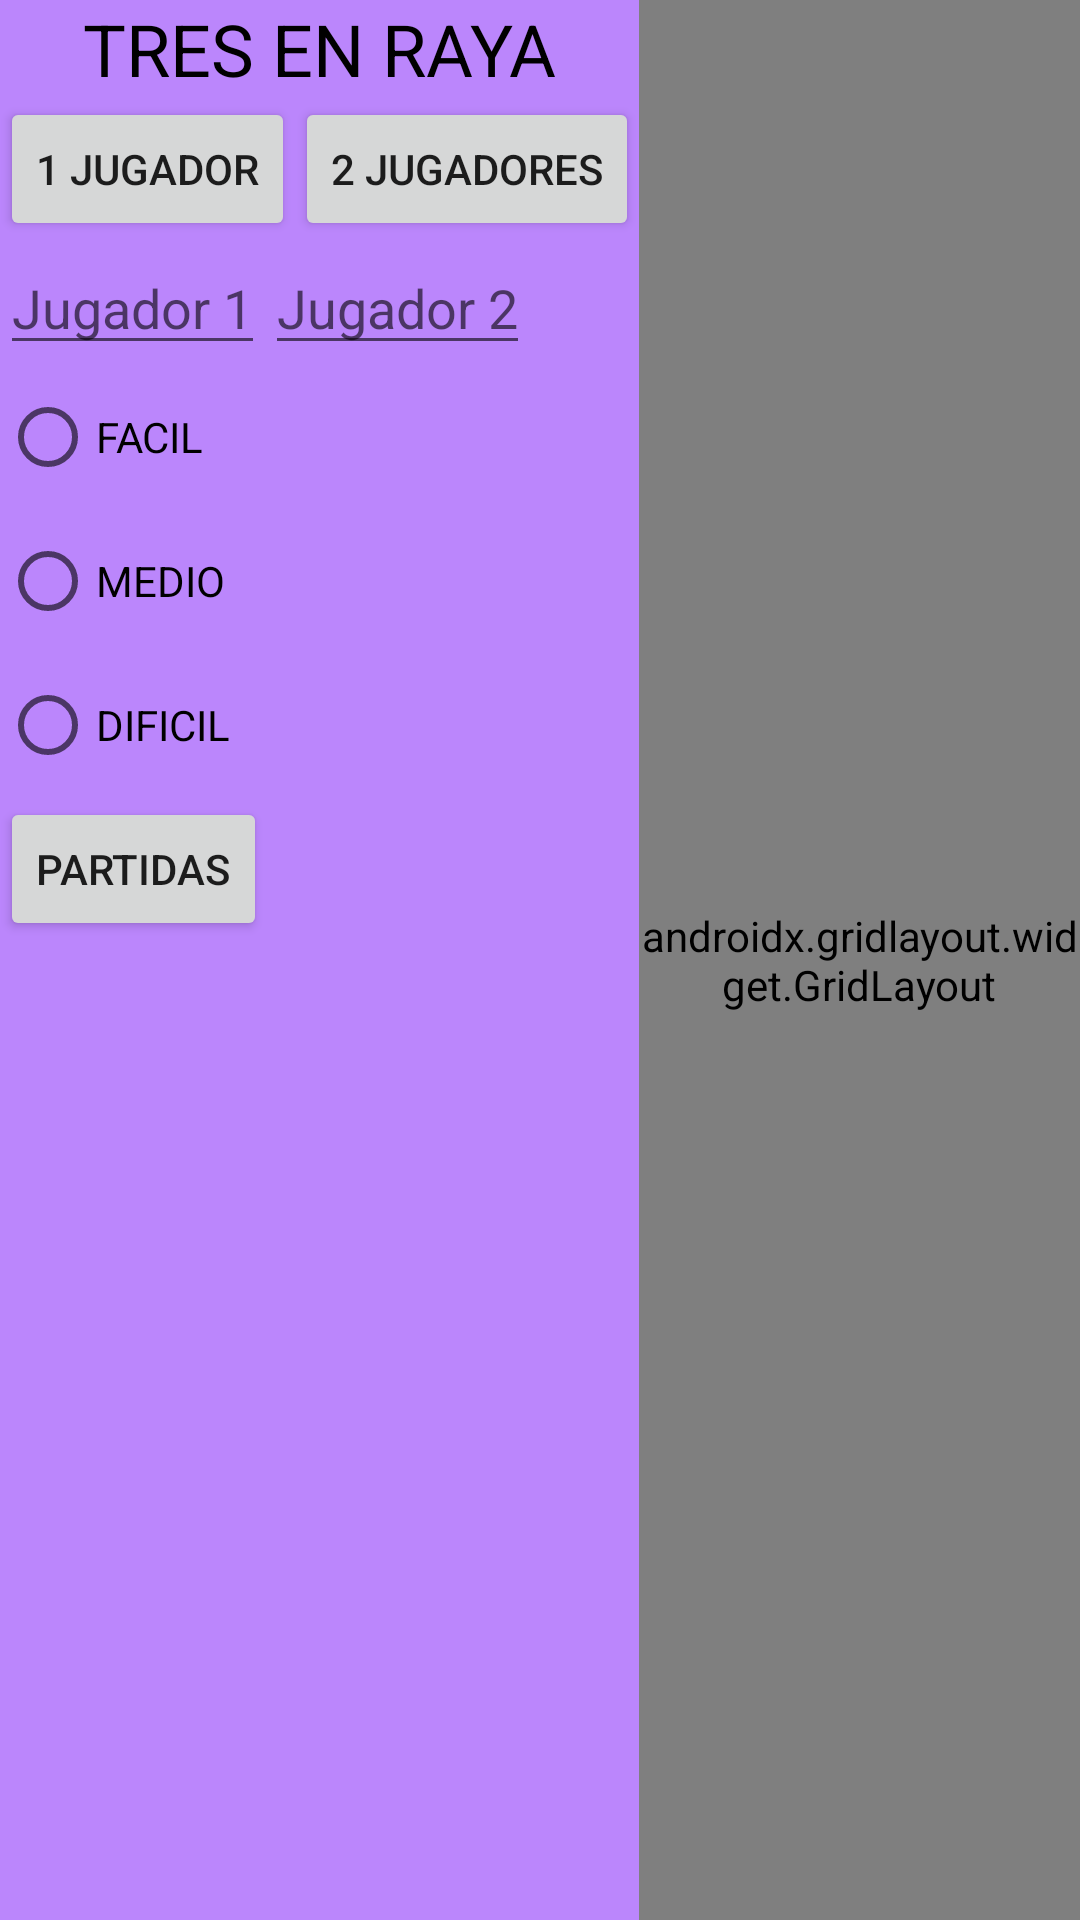

Produce the Android XML layout that renders to this screen, including the resource entries it uses.
<!-- AndroidManifest.xml: application theme Theme.T3_A1_AntonioMaeso -->
<!-- res/layout/activity_main.xml -->
<?xml version="1.0" encoding="utf-8"?>
<LinearLayout xmlns:android="http://schemas.android.com/apk/res/android"
    xmlns:app="http://schemas.android.com/apk/res-auto"
    xmlns:tools="http://schemas.android.com/tools"
    android:layout_width="match_parent"
    android:layout_height="match_parent"
    android:background="@color/purple_200"
    android:orientation="horizontal"
    tools:context=".MainActivity">

    <LinearLayout
        android:layout_width="wrap_content"
        android:layout_height="match_parent"
        android:orientation="vertical">

        <TextView
            android:id="@+id/txtTitulo"
            android:layout_width="wrap_content"
            android:layout_height="wrap_content"
            android:layout_gravity="center_horizontal"
            android:gravity="center"
            android:text="@string/titulo"
            android:textColor="@color/black"
            android:textSize="24sp" />

        <TableRow
            android:layout_width="wrap_content"
            android:layout_height="wrap_content"
            android:layout_gravity="center"
            android:gravity="center_horizontal">

            <Button
                android:id="@+id/btnJugador1"
                android:layout_width="wrap_content"
                android:layout_height="wrap_content"
                android:onClick="Jugar"
                android:text="@string/btnJugador1" />

            <Button
                android:id="@+id/btnJugador2"
                android:layout_width="wrap_content"
                android:layout_height="wrap_content"
                android:onClick="Jugar"
                android:text="@string/btnJugador2" />
        </TableRow>

        <TableRow
            android:layout_width="wrap_content"
            android:layout_height="wrap_content">

            <EditText
                android:id="@+id/edtNombre1"
                android:layout_width="wrap_content"
                android:layout_height="wrap_content"
                android:hint="Jugador 1"
                android:inputType="textPersonName" />

            <EditText
                android:id="@+id/edtNombre2"
                android:layout_width="wrap_content"
                android:layout_height="wrap_content"
                android:hint="Jugador 2"
                android:inputType="textPersonName" />
        </TableRow>

        <RadioGroup
            android:id="@+id/grupoDificultad"
            android:layout_width="117dp"
            android:layout_height="wrap_content">

            <RadioButton
                android:id="@+id/radioFacil"
                android:layout_width="wrap_content"
                android:layout_height="wrap_content"
                android:text="@string/nivel1" />

            <RadioButton
                android:id="@+id/radioMedio"
                android:layout_width="wrap_content"
                android:layout_height="wrap_content"
                android:text="@string/nivel2" />

            <RadioButton
                android:id="@+id/radioDificil"
                android:layout_width="match_parent"
                android:layout_height="wrap_content"
                android:text="@string/nivel3" />
        </RadioGroup>

        <TableRow
            android:layout_width="wrap_content"
            android:layout_height="match_parent"
            android:gravity="center_horizontal">

            <Button
                android:id="@+id/btnPartidas"
                android:layout_width="wrap_content"
                android:layout_height="wrap_content"
                android:onClick="partidas"
                android:text="@string/siguiente" />

        </TableRow>

    </LinearLayout>

    <androidx.gridlayout.widget.GridLayout
        android:layout_width="wrap_content"
        android:layout_height="match_parent">

        <ImageView
            android:id="@+id/a1"
            android:layout_width="140dp"
            android:layout_height="121dp"
            android:layout_marginTop="10dp"
            android:layout_marginEnd="10dp"
            android:layout_marginRight="10dp"
            android:layout_marginBottom="10dp"
            android:onClick="toqueCasilla"
            android:src="@drawable/casilla" />

        <ImageView
            android:id="@+id/a2"
            android:layout_width="140dp"
            android:layout_height="121dp"
            android:layout_marginTop="10dp"
            android:layout_marginEnd="10dp"
            android:layout_marginRight="10dp"
            android:onClick="toqueCasilla"
            android:src="@drawable/casilla" />

        <ImageView
            android:id="@+id/a3"
            android:layout_width="140dp"
            android:layout_height="121dp"
            android:layout_marginTop="10dp"
            android:onClick="toqueCasilla"
            android:src="@drawable/casilla" />

        <ImageView
            android:id="@+id/b1"
            android:layout_width="140dp"
            android:layout_height="121dp"
            android:layout_marginEnd="10dp"
            android:layout_marginRight="10dp"
            android:layout_marginBottom="10dp"
            android:onClick="toqueCasilla"
            android:src="@drawable/casilla"
            app:layout_column="0"
            app:layout_row="1" />

        <ImageView
            android:id="@+id/b2"
            android:layout_width="140dp"
            android:layout_height="121dp"
            android:onClick="toqueCasilla"
            android:src="@drawable/casilla" />

        <ImageView
            android:id="@+id/b3"
            android:layout_width="140dp"
            android:layout_height="121dp"
            android:onClick="toqueCasilla"
            android:src="@drawable/casilla" />

        <ImageView
            android:id="@+id/c1"
            android:layout_width="140dp"
            android:layout_height="121dp"
            android:onClick="toqueCasilla"
            android:src="@drawable/casilla"
            app:layout_column="0"
            app:layout_row="2" />

        <ImageView
            android:id="@+id/c2"
            android:layout_width="140dp"
            android:layout_height="121dp"
            android:onClick="toqueCasilla"
            android:src="@drawable/casilla" />

        <ImageView
            android:id="@+id/c3"
            android:layout_width="140dp"
            android:layout_height="121dp"
            android:onClick="toqueCasilla"
            android:src="@drawable/casilla" />
    </androidx.gridlayout.widget.GridLayout>
</LinearLayout>
<!-- resources referenced by this layout -->
<resources>
  <string name="btnJugador1">1 JUGADOR</string>
  <string name="btnJugador2">2 JUGADORES</string>
  <string name="nivel1">FACIL</string>
  <string name="nivel2">MEDIO</string>
  <string name="nivel3">DIFICIL</string>
  <string name="siguiente">PARTIDAS</string>
  <string name="titulo">TRES EN RAYA</string>
  <style name="Theme.T3_A1_AntonioMaeso" parent="Theme.MaterialComponents.DayNight.DarkActionBar">
          
          <item name="colorPrimary">@color/purple_500</item>
          <item name="colorPrimaryVariant">@color/purple_700</item>
          <item name="colorOnPrimary">@color/white</item>
          
          <item name="colorSecondary">@color/teal_200</item>
          <item name="colorSecondaryVariant">@color/teal_700</item>
          <item name="colorOnSecondary">@color/black</item>
          
          <item name="android:statusBarColor" tools:targetApi="l">?attr/colorPrimaryVariant</item>
          
      </style>
  <!-- not gathered from this repository: default colours our renderer supplied (Android Studio template values) -->
  <color name="purple_200">#FFBB86FC</color>
  <color name="purple_500">#FF6200EE</color>
  <color name="purple_700">#FF3700B3</color>
  <color name="teal_200">#FF03DAC5</color>
  <color name="teal_700">#FF018786</color>
  <color name="black">#FF000000</color>
  <color name="white">#FFFFFFFF</color>
</resources>
